Dataset: Disease Detection Dataset (GitHub, Neural-Ninja/Crop-Disease-Detection-and-Severity-Estimation-PLOS-ONE). Classes: tomato bacterial spot, tomato early blight, tomato late blight, tomato leaf mold, tomato septoria leaf spot, tomato spider mites two spotted spider mite, tomato target spot, tomato yellow leaf curl virus, tomato mosaic virus, tomato healthy.

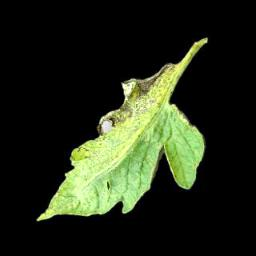
Label: tomato septoria leaf spot

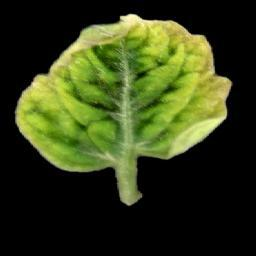
Label: tomato yellow leaf curl virus

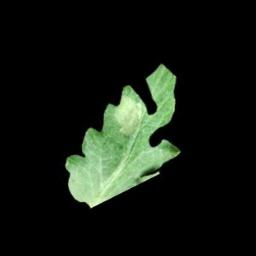
Label: tomato late blight

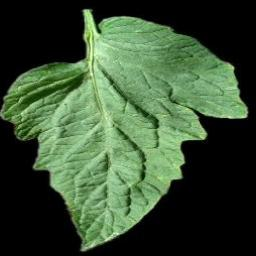
Label: tomato target spot

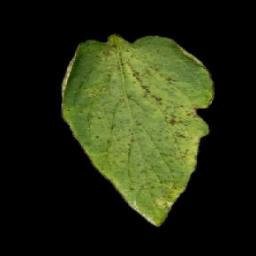
Label: tomato bacterial spot

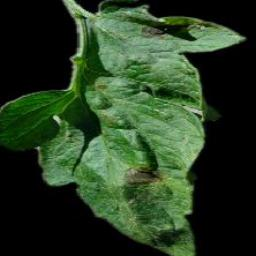
Label: tomato early blight
